Run: headless pygame with SDL's dummy video driver; simulated clock (each Clock.tick advances the game by its frame time, no real sleeping); random seed 0; keys injected as events and as key.get_pressed() state; no mouse input.
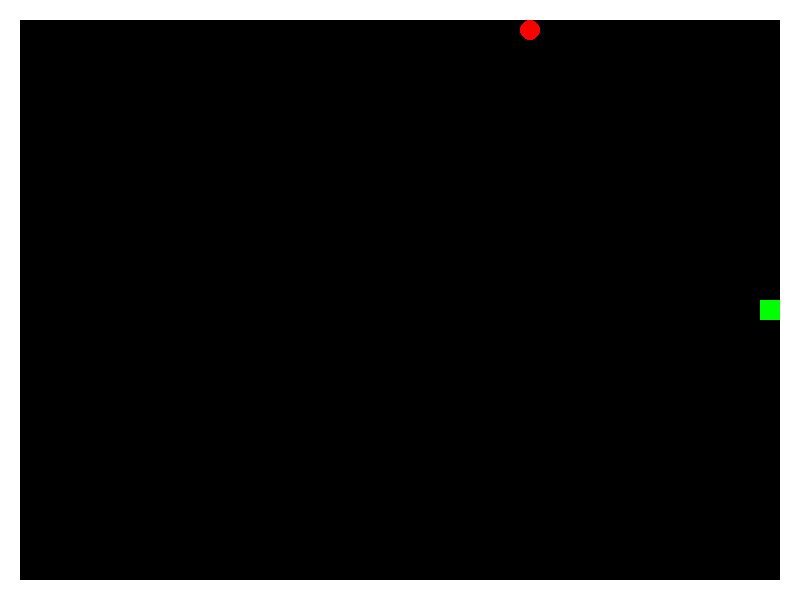
Frame 1 of 1 · flips 1–60 · no input (game ended)

The pygame program that drew these frames:

import pygame
import random

# Initialize pygame
pygame.init()

# Constants
SCREEN_WIDTH = 800
SCREEN_HEIGHT = 600
GRID_SIZE = 20
GRID_WIDTH = SCREEN_WIDTH // GRID_SIZE
GRID_HEIGHT = SCREEN_HEIGHT // GRID_SIZE
FPS = 10

# Colors
WHITE = (255, 255, 255)
BLACK = (0, 0, 0)
GREEN = (0, 255, 0)
RED = (255, 0, 0)

# Directions
UP = (0, -1)
DOWN = (0, 1)
LEFT = (-1, 0)
RIGHT = (1, 0)

# Snake class
class Snake:
    def __init__(self):
        self.body = [(GRID_WIDTH // 2, GRID_HEIGHT // 2)]
        self.direction = random.choice([UP, DOWN, LEFT, RIGHT])
        self.grow = False
        self.alive = True

    def move(self):
        if self.alive:
            x, y = self.body[0]
            dx, dy = self.direction
            new_head = ((x + dx) % GRID_WIDTH, (y + dy) % GRID_HEIGHT)
            if new_head in self.body or new_head in walls:
                self.alive = False
            else:
                self.body.insert(0, new_head)
                if not self.grow:
                    self.body.pop()
                else:
                    self.grow = False

    def change_direction(self, direction):
        if (direction[0] * -1, direction[1] * -1) != self.direction:
            self.direction = direction

    def grow_snake(self):
        self.grow = True

# Food class
class Food:
    def __init__(self):
        self.position = self.new_position()

    def new_position(self):
        return (random.randint(0, GRID_WIDTH - 1), random.randint(0, GRID_HEIGHT - 1))

    def eaten(self):
        self.position = self.new_position()

# Setup
screen = pygame.display.set_mode((SCREEN_WIDTH, SCREEN_HEIGHT))
pygame.display.set_caption('Snake Game')
clock = pygame.time.Clock()

snake = Snake()
food = Food()
walls = [(x, 0) for x in range(GRID_WIDTH)] + [(x, GRID_HEIGHT - 1) for x in range(GRID_WIDTH)] + [(0, y) for y in range(1, GRID_HEIGHT - 1)] + [(GRID_WIDTH - 1, y) for y in range(1, GRID_HEIGHT - 1)]

# Game loop
while snake.alive:
    for event in pygame.event.get():
        if event.type == pygame.QUIT:
            snake.alive = False
        elif event.type == pygame.KEYDOWN:
            if event.key == pygame.K_UP:
                snake.change_direction(UP)
            elif event.key == pygame.K_DOWN:
                snake.change_direction(DOWN)
            elif event.key == pygame.K_LEFT:
                snake.change_direction(LEFT)
            elif event.key == pygame.K_RIGHT:
                snake.change_direction(RIGHT)

    snake.move()

    if snake.body[0] == food.position:
        snake.grow_snake()
        food.eaten()

    screen.fill(BLACK)

    # Draw snake
    for segment in snake.body:
        pygame.draw.rect(screen, GREEN, (segment[0] * GRID_SIZE, segment[1] * GRID_SIZE, GRID_SIZE, GRID_SIZE))

    # Draw food
    pygame.draw.ellipse(screen, RED, (food.position[0] * GRID_SIZE, food.position[1] * GRID_SIZE, GRID_SIZE, GRID_SIZE))

    # Draw walls
    for wall in walls:
        pygame.draw.rect(screen, WHITE, (wall[0] * GRID_SIZE, wall[1] * GRID_SIZE, GRID_SIZE, GRID_SIZE))

    pygame.display.flip()
    clock.tick(FPS)

pygame.quit()
